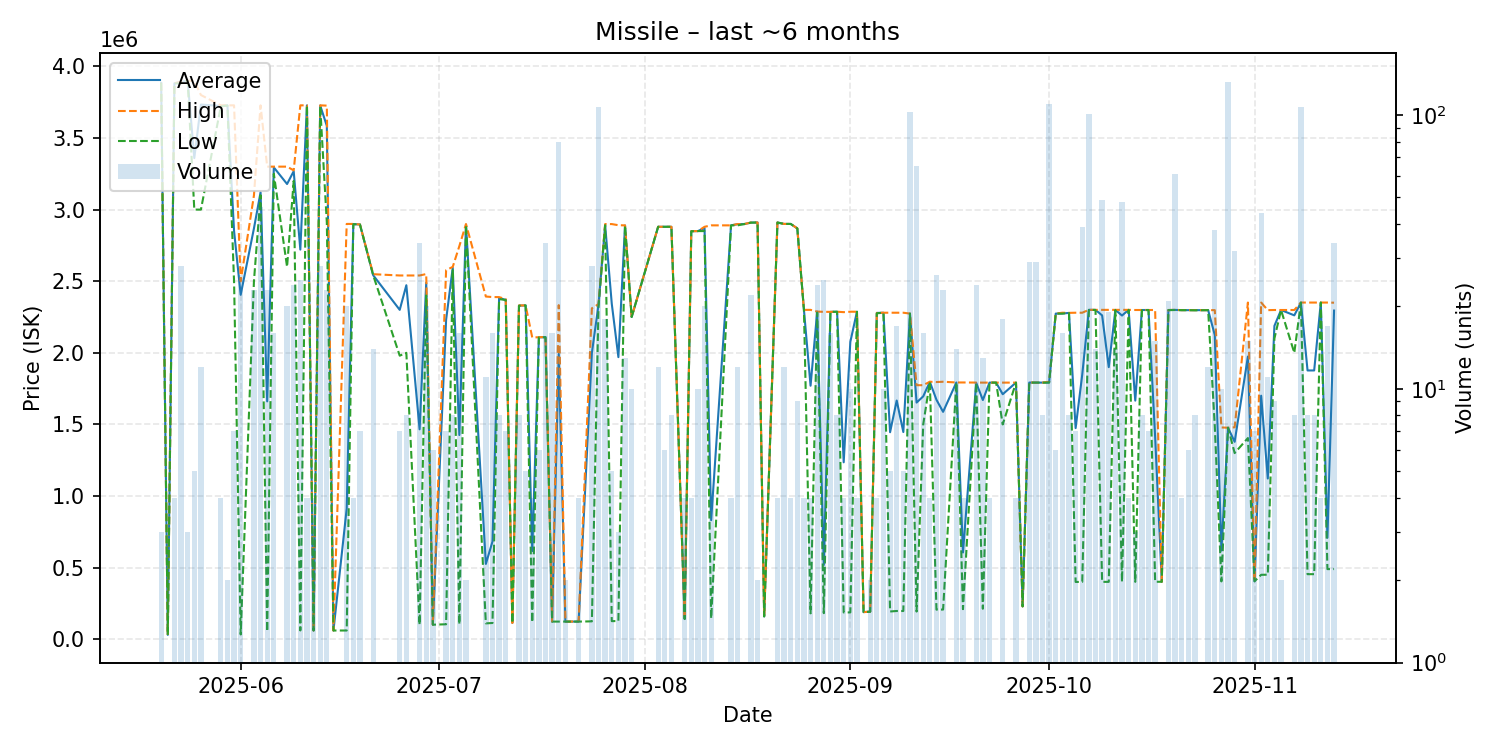

The data file committed next to this chart (first rows):
date, average, highest, lowest, order_count, volume
2025-05-20, 3885000, 3885000, 3885000, 2, 3
2025-05-21, 30650, 30650, 30650, 1, 1
2025-05-22, 3881750, 3882000, 3881000, 2, 4
2025-05-23, 3891500, 3893000, 3882000, 5, 28
2025-05-24, 3900000, 3900000, 3900000, 1, 3
2025-05-25, 3359600, 3899000, 3000000, 2, 5
2025-05-26, 3733333, 3800000, 3000000, 2, 12
2025-05-29, 3724000, 3728000, 3720000, 3, 4
2025-05-30, 3727500, 3728000, 3727000, 2, 2
2025-05-31, 2850857, 3728000, 2500000, 3, 7
2025-06-01, 2405077, 2500000, 34000, 6, 26
2025-06-03, 2868565, 3099000, 2500000, 7, 23
2025-06-04, 3121256, 3728000, 3100000, 7, 46
2025-06-05, 1661030, 3300000, 54390, 7, 23
2025-06-06, 3294688, 3300000, 3250000, 7, 16
2025-06-08, 3178750, 3300000, 2600000, 5, 20
2025-06-09, 3267833, 3274000, 3200000, 4, 24
2025-06-10, 2720800, 3728000, 61500, 7, 25
2025-06-11, 3728000, 3728000, 3728000, 1, 4
2025-06-12, 61250, 61500, 61000, 2, 4
2025-06-13, 3727000, 3728000, 3721000, 3, 28
2025-06-14, 3584783, 3726000, 2910000, 4, 23
2025-06-15, 61150, 61150, 61150, 1, 1
2025-06-17, 912805, 2900000, 61150, 3, 20
2025-06-18, 2899000, 2900000, 2898000, 2, 4
2025-06-19, 2896000, 2896000, 2896000, 3, 7
2025-06-21, 2541500, 2549000, 2541000, 6, 14
2025-06-25, 2300000, 2540000, 1980000, 2, 7
2025-06-26, 2472125, 2540000, 2000000, 3, 8
2025-06-28, 1465882, 2540000, 100700, 9, 34
2025-06-29, 2489950, 2550000, 2400000, 4, 20
2025-06-30, 101700, 101700, 101700, 2, 6
2025-07-02, 2230386, 2577000, 104700, 3, 7
2025-07-03, 2594125, 2600000, 2577000, 3, 8
2025-07-04, 1426081, 2745500, 104800, 5, 16
2025-07-05, 2895000, 2899000, 2891000, 2, 2
2025-07-08, 525964, 2393000, 111000, 3, 11
2025-07-09, 682638, 2389500, 113600, 5, 16
2025-07-10, 2382000, 2389000, 2375000, 2, 8
2025-07-11, 2369857, 2375000, 2369000, 2, 7
2025-07-12, 113900, 113900, 113900, 1, 1
2025-07-13, 2329250, 2331000, 2329000, 2, 8
2025-07-14, 2331000, 2331000, 2331000, 1, 5
2025-07-15, 616000, 2107000, 119000, 3, 4
2025-07-16, 2107667, 2109000, 2107000, 3, 6
2025-07-17, 2109647, 2110000, 2109000, 6, 34
2025-07-18, 123825, 124300, 123400, 4, 16
2025-07-19, 1992632, 2333000, 123300, 9, 80
2025-07-20, 123300, 123300, 123300, 1, 2
2025-07-22, 123600, 124200, 123400, 2, 4
2025-07-24, 2000193, 2311000, 125100, 4, 28
2025-07-25, 2335000, 2340000, 2322000, 12, 107
2025-07-26, 2891889, 2899000, 2891000, 5, 18
2025-07-27, 2342900, 2899000, 126500, 4, 5
2025-07-28, 1969867, 2891000, 127600, 2, 3
2025-07-29, 2889077, 2890000, 2888000, 4, 13
2025-07-30, 2250000, 2250000, 2250000, 2, 10
2025-08-03, 2880000, 2880000, 2880000, 2, 12
2025-08-04, 2880000, 2880000, 2880000, 1, 6
2025-08-05, 2880000, 2880000, 2880000, 1, 8
... 90 more rows
